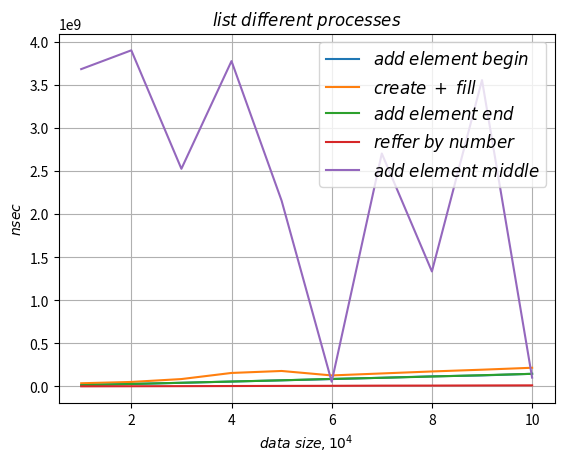

Reproduce this figure in Python.
import numpy as np
import matplotlib.pyplot as plt
plt.plot( [1, 2, 3, 4, 5, 6, 7, 8, 9, 10],
          [14316200, 27885300, 41879300, 56293800, 70686800, 85092900,
           100516300, 116900000, 127504100, 146508200],
          label=r'$add \; element \; begin$')
plt.plot( [1, 2, 3, 4, 5, 6, 7, 8, 9, 10],
          [36668600, 51806700, 85365800, 156285500, 179192800, 127577700,
           150497000, 173620900, 193991600, 216578100],
          label=r'$create \; + \; fill$')
plt.plot( [1, 2, 3, 4, 5, 6, 7, 8, 9, 10],
          [14129700, 28422900, 42249400, 56644400, 70739400, 87177500,
           99769000, 114593900, 130114900, 146005300],
          label=r'$add \; element \; end$')
plt.plot( [1, 2, 3, 4, 5, 6, 7, 8, 9, 10],
          [1037500, 2126600, 3236400, 4501000, 5908300, 7058300, 9039300,
           9635600, 11057800, 12267800],
          label=r'$reffer \; by \; number$')
plt.plot( [1, 2, 3, 4, 5, 6, 7, 8, 9, 10],
          [3683357216, 3901641235, 2526241523, 3776607703, 2156045779,
           54235200, 2703748907, 1334470484, 3555985207, 102121400],
          label=r'$add \; element \; middle$')
plt.xlabel(r'$data \; size, 10^4$')
plt.ylabel(r'$nsec$')
plt.title(r'$list \; different \; processes$')
plt.grid(True)
plt.legend(loc='best', fontsize=12)
plt.savefig('list different processes.png')
plt.show()
